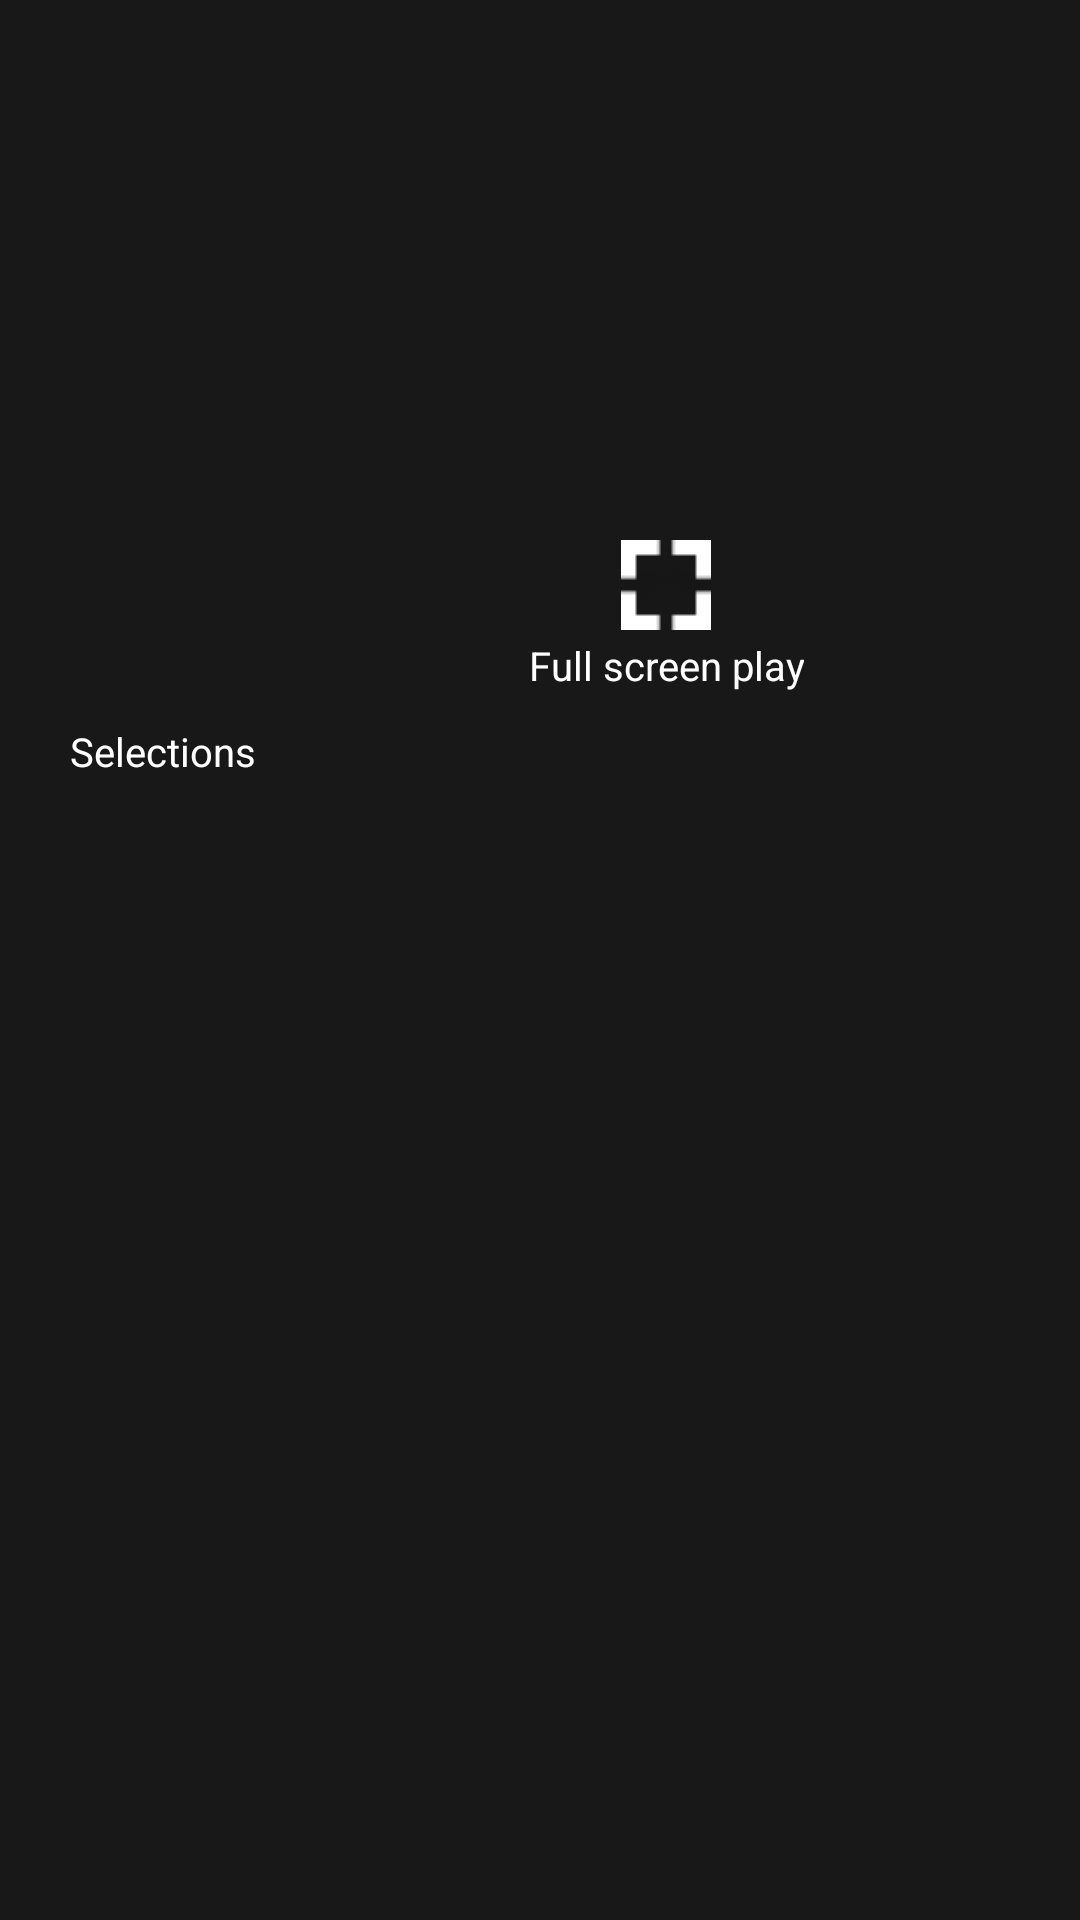

Here is an Android app screen rendered from its layout file. Give the layout XML and the strings, colors and styles it references.
<!-- AndroidManifest.xml: application theme AppTheme -->
<!-- res/layout/activity_vod_detail.xml -->
<?xml version="1.0" encoding="utf-8"?>
<RelativeLayout xmlns:android="http://schemas.android.com/apk/res/android"
    xmlns:app="http://schemas.android.com/apk/res-auto"
    xmlns:tools="http://schemas.android.com/tools"
    android:layout_width="match_parent"
    android:layout_height="match_parent"
    android:background="@color/color_181818"
    android:fitsSystemWindows="true"
    android:focusable="false"
    android:paddingBottom="40px"
    android:paddingLeft="40px"
    android:paddingRight="0px"
    android:paddingTop="40px"
    tools:context=".ui.activity.VodDetailActivity">

    <LinearLayout
        android:id="@+id/ll_movie_detail"
        android:layout_width="match_parent"
        android:layout_height="660px"
        android:focusable="false"
        android:orientation="horizontal">

        <ImageView
            android:id="@+id/img_movie_detail"
            android:layout_width="400px"
            android:layout_height="match_parent"
            android:layout_alignParentBottom="true"
            android:layout_alignParentRight="true"
            android:layout_marginLeft="30px"
            android:layout_marginRight="20px"
            android:background="@color/transparent"
            android:focusable="false"
            android:scaleType="centerCrop"
            tools:src="@drawable/sence" />

        <RelativeLayout
            android:id="@+id/relativelayout_movie_detail"
            android:layout_width="1250px"
            android:layout_height="match_parent"
            android:layout_marginLeft="30px"
            android:clipChildren="false"
            android:focusable="false">

            <android.support.v7.widget.AppCompatTextView
                android:id="@+id/text_movie_name_detail"
                android:layout_width="wrap_content"
                android:layout_height="wrap_content"
                android:layout_alignParentLeft="true"
                android:layout_alignParentTop="true"
                android:focusable="false"
                android:maxLines="1"
                android:textColor="@color/white"
                android:textSize="36px"
                tools:text="湄公河行动" />

            <android.support.v7.widget.AppCompatTextView
                android:id="@+id/text_movie_time_detail"
                android:layout_width="wrap_content"
                android:layout_height="wrap_content"
                android:layout_below="@+id/text_movie_name_detail"
                android:layout_marginTop="12px"
                android:focusable="false"
                android:maxLines="1"
                android:textColor="@color/white"
                android:textSize="36px"
                tools:text="时间：2016" />

            <android.support.v7.widget.AppCompatTextView
                android:id="@+id/text_movie_count_detail"
                android:layout_width="wrap_content"
                android:layout_height="wrap_content"
                android:layout_alignParentRight="true"
                android:layout_alignParentTop="true"
                android:focusable="false"
                android:textColor="@color/white"
                android:textSize="36px"
                tools:text="8.7" />

            <android.support.v7.widget.AppCompatTextView
                android:id="@+id/text_movie_type_detail"
                android:layout_width="wrap_content"
                android:layout_height="wrap_content"
                android:layout_alignParentLeft="true"
                android:layout_below="@+id/text_movie_time_detail"
                android:layout_marginTop="12px"
                android:focusable="false"
                android:maxLines="1"
                android:textColor="@color/white"
                android:textSize="36px"
                tools:text="类型：动作/犯罪/院线" />

            <android.support.v7.widget.AppCompatTextView
                android:id="@+id/text_movie_people_detail"
                android:layout_width="wrap_content"
                android:layout_height="wrap_content"
                android:layout_alignParentLeft="true"
                android:layout_below="@+id/text_movie_type_detail"
                android:layout_marginTop="12px"
                android:ellipsize="end"
                android:focusable="false"
                android:maxLines="2"
                android:textColor="@color/white"
                android:textSize="36px"
                tools:text="主演：张涵予 彭于晏 冯文娟 陈宝国 孙淳" />

            <android.support.v7.widget.AppCompatTextView
                android:id="@+id/text_movie_description_detail"
                android:layout_width="wrap_content"
                android:layout_height="wrap_content"
                android:layout_alignParentLeft="true"
                android:layout_below="@+id/text_movie_people_detail"
                android:layout_marginTop="12px"
                android:ellipsize="end"
                android:focusable="false"
                android:maxLines="6"
                android:textColor="@color/white"
                android:textSize="36px"
                tools:text="简介：电影《湄公河行动》改编自2011年发生在湄公河金三角流域的中国商船遇袭案，当时13名中国船员全部遇难..." />

            <android.support.v7.widget.AppCompatTextView
                android:id="@+id/text_movie_detail_play"
                android:layout_width="wrap_content"
                android:layout_height="wrap_content"
                android:layout_alignParentBottom="true"
                android:layout_alignParentLeft="true"
                android:layout_gravity="center"
                android:background="@drawable/vod_list_bg_selector"
                android:clickable="true"
                android:drawablePadding="8px"
                android:drawableTop="@drawable/small_full_screen_icon"
                android:focusable="true"
                android:gravity="center"
                android:padding="8px"
                android:text="@string/full_screen_play"
                android:textColor="@color/white"
                android:textSize="40px" />
        </RelativeLayout>
    </LinearLayout>

    <LinearLayout
        android:id="@+id/ll_movie_urls"
        android:layout_width="match_parent"
        android:layout_height="wrap_content"
        android:layout_below="@+id/ll_movie_detail"
        android:focusable="false"
        android:orientation="vertical"
        android:visibility="visible">

        <android.support.v7.widget.AppCompatTextView
            android:layout_width="wrap_content"
            android:layout_height="wrap_content"
            android:layout_marginLeft="30px"
            android:layout_marginRight="20px"
            android:layout_marginTop="24px"
            android:focusable="false"
            android:text="@string/selections"
            android:textColor="@color/white"
            android:textSize="40px" />

        <android.support.v7.widget.RecyclerView
            android:id="@+id/recycler_movie_urls"
            android:layout_width="1700px"
            android:layout_height="210px"
            android:layout_marginLeft="30px"
            android:layout_marginTop="16px"
            android:layout_weight="1"
            android:focusable="false" />
    </LinearLayout>
</RelativeLayout>
<!-- resources referenced by this layout -->
<resources>
  <color name="color_181818">#181818</color>
  <!-- drawable small_full_screen_icon: png bitmap (drawable, 390 bytes) -->
  <!-- drawable vod_list_bg_selector (drawable) -->
  <?xml version="1.0" encoding="utf-8"?>
  <selector xmlns:android="http://schemas.android.com/apk/res/android">
      <item android:state_focused="false" android:drawable="@color/transparent"></item>
      <item android:state_focused="true" android:drawable="@drawable/wide_select_border"></item>
  </selector>
  <string name="full_screen_play">Full screen play</string>
  <string name="selections">Selections</string>
  <style name="AppTheme" parent="Theme.AppCompat.Light.DarkActionBar">
          
          <item name="colorPrimary">@color/colorPrimary</item>
          <item name="colorPrimaryDark">@color/colorPrimaryDark</item>
          <item name="colorAccent">@color/colorAccent</item>
          <item name="windowActionBar">false</item>
          <item name="windowNoTitle">true</item>
          <item name="android:windowFullscreen">true</item>
      </style>
  <color name="colorPrimary">#3F51B5</color>
  <color name="colorPrimaryDark">#303F9F</color>
  <color name="colorAccent">#FF4081</color>
  <!-- not gathered from this repository: default colours our renderer supplied (Android Studio template values) -->
  <color name="white">#FFFFFFFF</color>
</resources>
